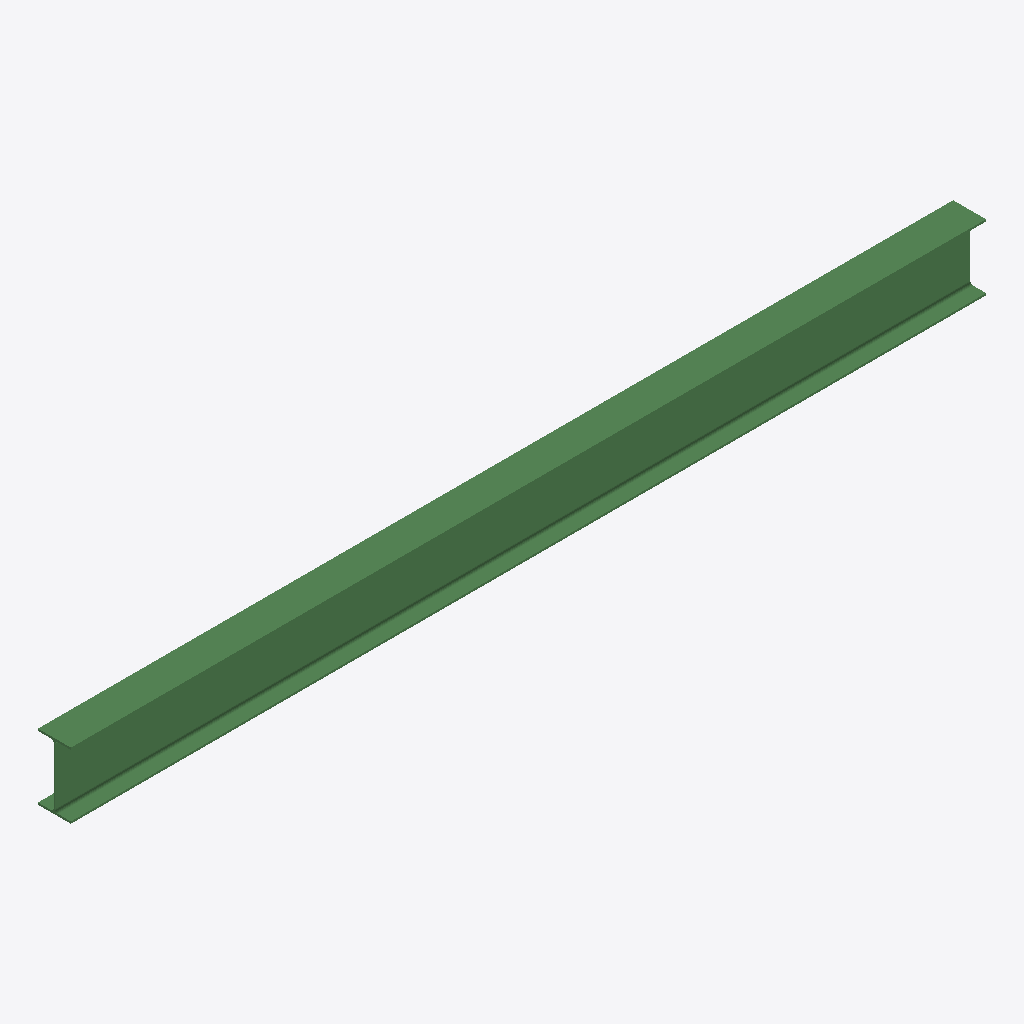
Isometric view of an IFC building model (IFC-SPF (STEP), schema IFC4, length unit millimetre), seen from the south-west, elements coloured by IFC class: 1 beam (green).
Extent 4.2 m × 0.1 m × 0.3 m (x, y, z). Storeys (1): 設計GL at 0.00 m. Elements (1): 1 IfcBeam.

HEADER;
FILE_DESCRIPTION(('ViewDefinition [ReferenceView_V1.2]','RevitIdentifiers [VersionGUID: 16bad7d8-2212-42dc-acbc-675cead154a0, NumberOfSaves: 0]','CoordinateReference [CoordinateBase: Shared Coordinates, ProjectSite: 既定の敷地]','ExchangeRequirement [Architecture]'),'2;1');
FILE_NAME('0001','2023-04-10T21:10:21+09:00',(''),(''),'ODA SDAI 22.12','23.1.10.4 - Exporter 23.2.5.0 - Alternate UI 23.','');
FILE_SCHEMA(('IFC4'));
ENDSEC;
DATA;
#90=IFCPROJECT('2WMMa$Con7OAahMhmPf6D3',#18,'0001',$,$,'プロジェクト名','プロジェクト ステータス',(#85),#82);
#101=IFCSITE('2WMMa$Con7OAahMhmPf6D1',#18,'Default',$,$,#100,$,$,.ELEMENT.,(35,41,22,154846),(139,41,30,161132),0.0,$,$);
#95=IFCBUILDING('2WMMa$Con7OAahMhmPf6D2',#18,'',$,$,#93,$,'',.ELEMENT.,$,$,#94);
#98=IFCBUILDINGSTOREY('3lBPwpronAJvDTNalkkyMF',#18,'設計GL',$,'レベル:レベル記号 - 基準',#97,$,'設計GL',.ELEMENT.,0.0);
#136=IFCBEAM('0MkjVO8X92tAoyPrpgrHUH',#18,'ワイド フランジ形鋼:H300x150x6.5x9:279345',$,'ワイド フランジ形鋼:H300x150x6.5x9',#135,#132,'279345',.BEAM.);
ENDSEC;
